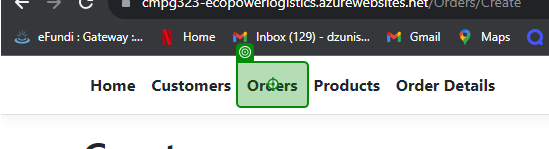
Task: he "Automated Testing of Ecopower Logistics Web Application" process employs UiPath to streamline the testing of the Ecopower Logistics web application. This automation primarily focuses on evaluating the creation, editing, and deletion of records within the application. It ensures that all functions perform as expected, significantly enhancing testing efficiency and accuracy. This automation process expedites the testing phase, providing reliable results for better decision-making during the ap
Workflow: OrderCreate

Step 1: click on the link 'Orders' in window 'Create - EcoPower_Logistics' (chrome.exe)

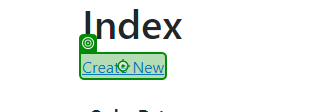
Step 2: click on the link 'Create New' in window 'Index - EcoPower_Logistics' (chrome.exe)

Step 3: type "[OrderYear.ToString + "[k(Tab)]" + OrderMonth.ToString + OrderDay.ToString + OrderTime]" into the text box in window 'Create - EcoPower_Logistics' (chrome.exe) (no picture)

Step 4: select "[CurrentRow("CustomerId").ToString]" in the drop-down in window 'Create - EcoPower_Logistics' (chrome.exe) (no picture)

Step 5: type "[CurrentRow("DeliveryAddress").ToString]" into the text box in window 'Create - EcoPower_Logistics' (chrome.exe) (no picture)

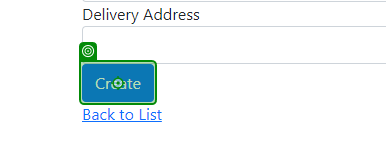
Step 6: click on the text box in window 'Create - EcoPower_Logistics' (chrome.exe)
